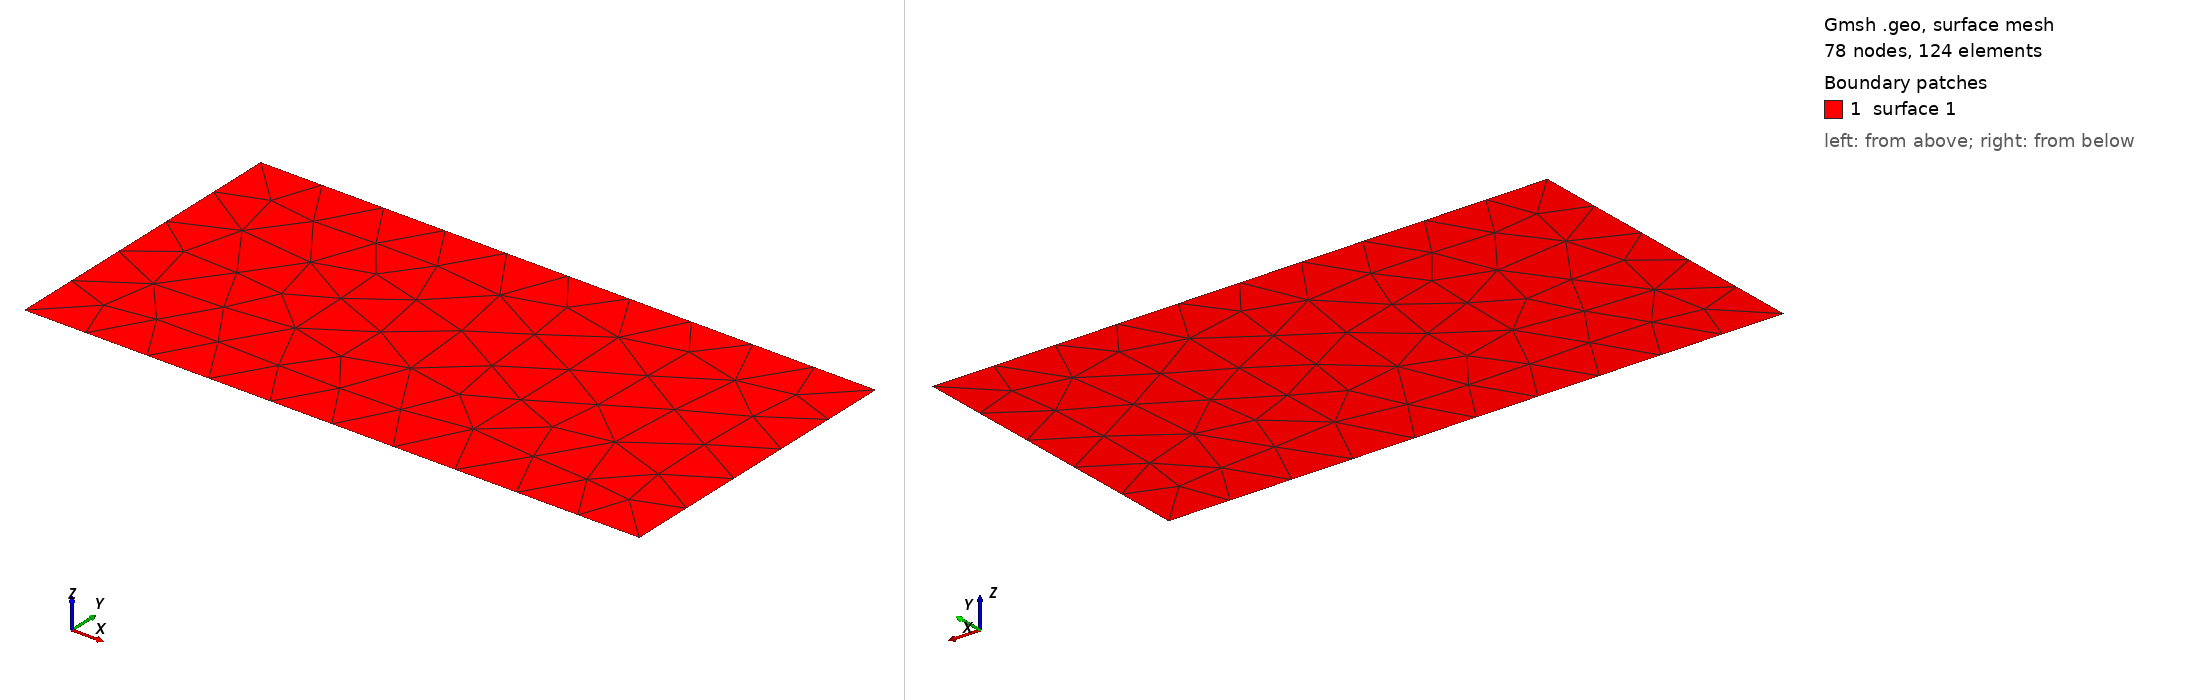

Gmsh geometry script, surface-meshed: 78 nodes, 124 surface elements. Boundary patches (legend numbers): 1 surface 1. Left view from above one corner, right view from below the opposite corner. The script declares no physical surfaces, so the legend lists its geometric surfaces. The drawing asked Gmsh for element sizes between 1% and 20% of the model's largest extent; the script's own settings can give other sizes.

=== FStep.geo (drawn) ===
// Gmsh project created on Sat Oct  3 20:58:56 2020
//+
Point(1) = {0, 0, 0, 1.0};
//+
Point(2) = {0, 5, 0, 1.0};
//+
Point(3) = {10, 0, 0, 1.0};
//+
Point(4) = {10, 5, 0, 1.0};
//+
Line(1) = {1, 3};
//+
Line(2) = {3, 4};
//+
Line(3) = {4, 2};
//+
Line(4) = {2, 1};
//+
Curve Loop(1) = {4, 1, 2, 3};
//+
Plane Surface(1) = {1};
